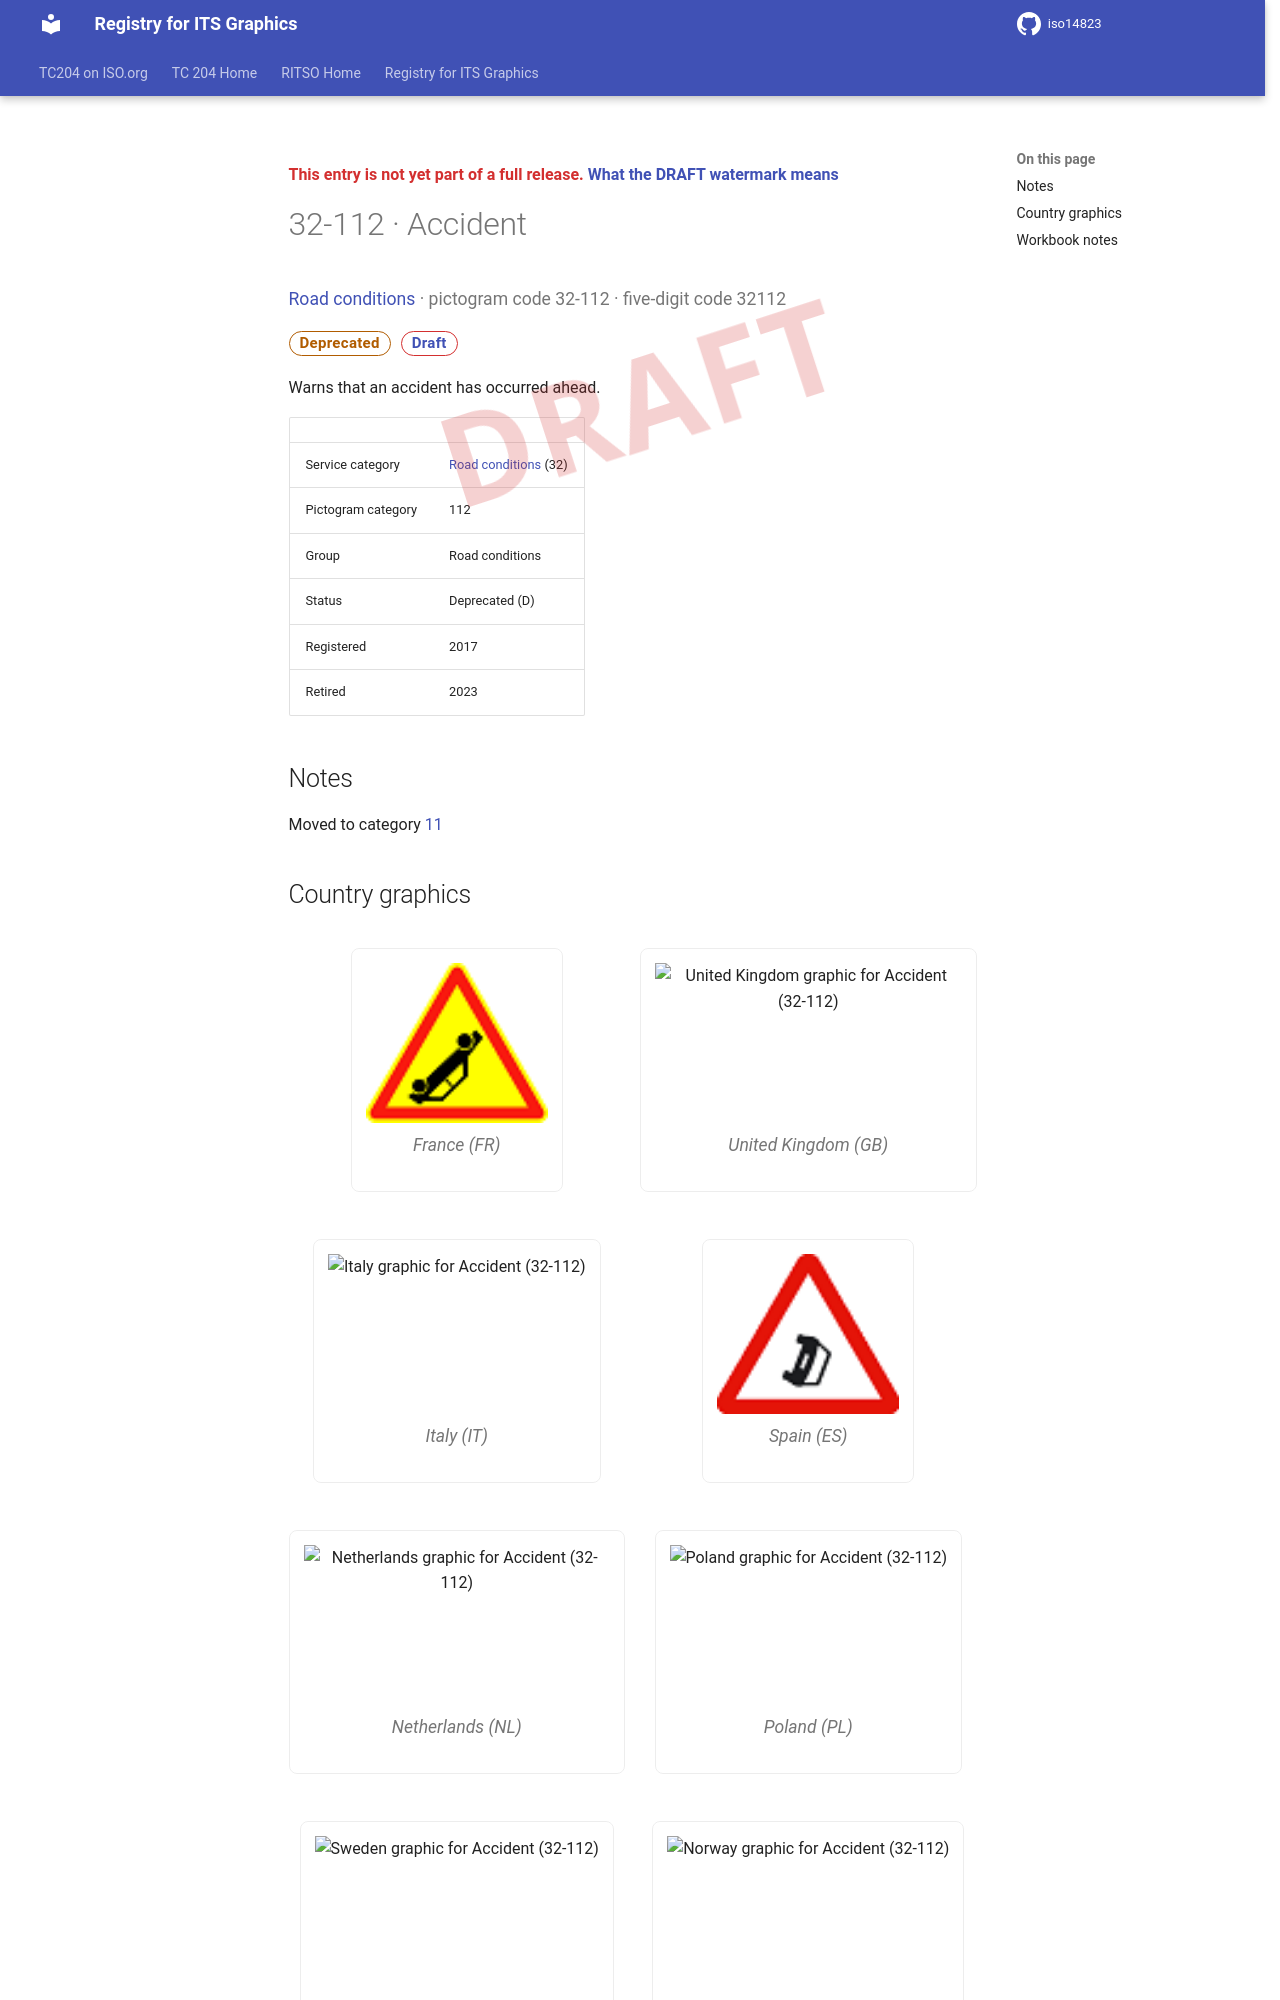

repository: k-vaughn/iso14823 · page: v0.1.0-alpha.1/signs/32-112/index.html · generator: mkdocs

<div class="draft4-watermark" aria-hidden="true"></div>

<p class="draft-note">This entry is not yet part of a full release. <a href="../#draft-watermark">What the DRAFT watermark means</a></p>

# 32-112 · Accident

<p class="sign-kicker"><a href="../categories/32/">Road conditions</a> · pictogram code 32-112 · five-digit code 32112</p>
<p class="sign-chips"><span class="chip chip-deprecated">Deprecated</span> <a class="chip chip-draft" href="../#draft-watermark">Draft</a></p>
<p>Warns that an accident has occurred ahead.</p>
| | |
| --- | --- |
| Service category | <a href="../categories/32/">Road conditions</a> (32) |
| Pictogram category | 112 |
| Group | Road conditions |
| Status | Deprecated (D) |
| Registered | 2017 |
| Retired | 2023 |

## Notes

<p>Moved to category <a href="../categories/11/">11</a></p>
